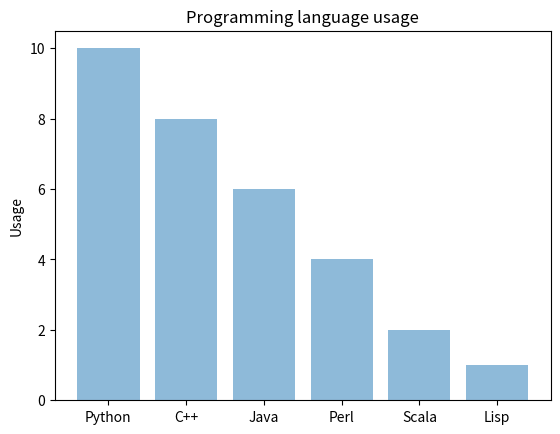

Write the Python code that produced this figure.
import matplotlib.pyplot as plt
import matplotlib.pylab as pylab
import pandas as pd
import numpy as np
from pandas.plotting import register_matplotlib_converters

df = pd.DataFrame(np.random.randn(10,4),index=pd.date_range('1/1/2000',
   periods=10), columns=list('ABCD'))
arr = np.arange(df.size)
#df.plot()

print(df)
register_matplotlib_converters()
#plt.plot(df)
plt.ylabel('some numbers')
#plt.show()
#df.plot.bar(x="numbers",y="values",rot = 0)

objects = ('Python', 'C++', 'Java', 'Perl', 'Scala', 'Lisp')
y_pos = np.arange(len(objects))
performance = [10,8,6,4,2,1]

plt.bar(y_pos, performance, align='center', alpha=0.5)
plt.xticks(y_pos, objects)
plt.ylabel('Usage')
plt.title('Programming language usage')

plt.show()